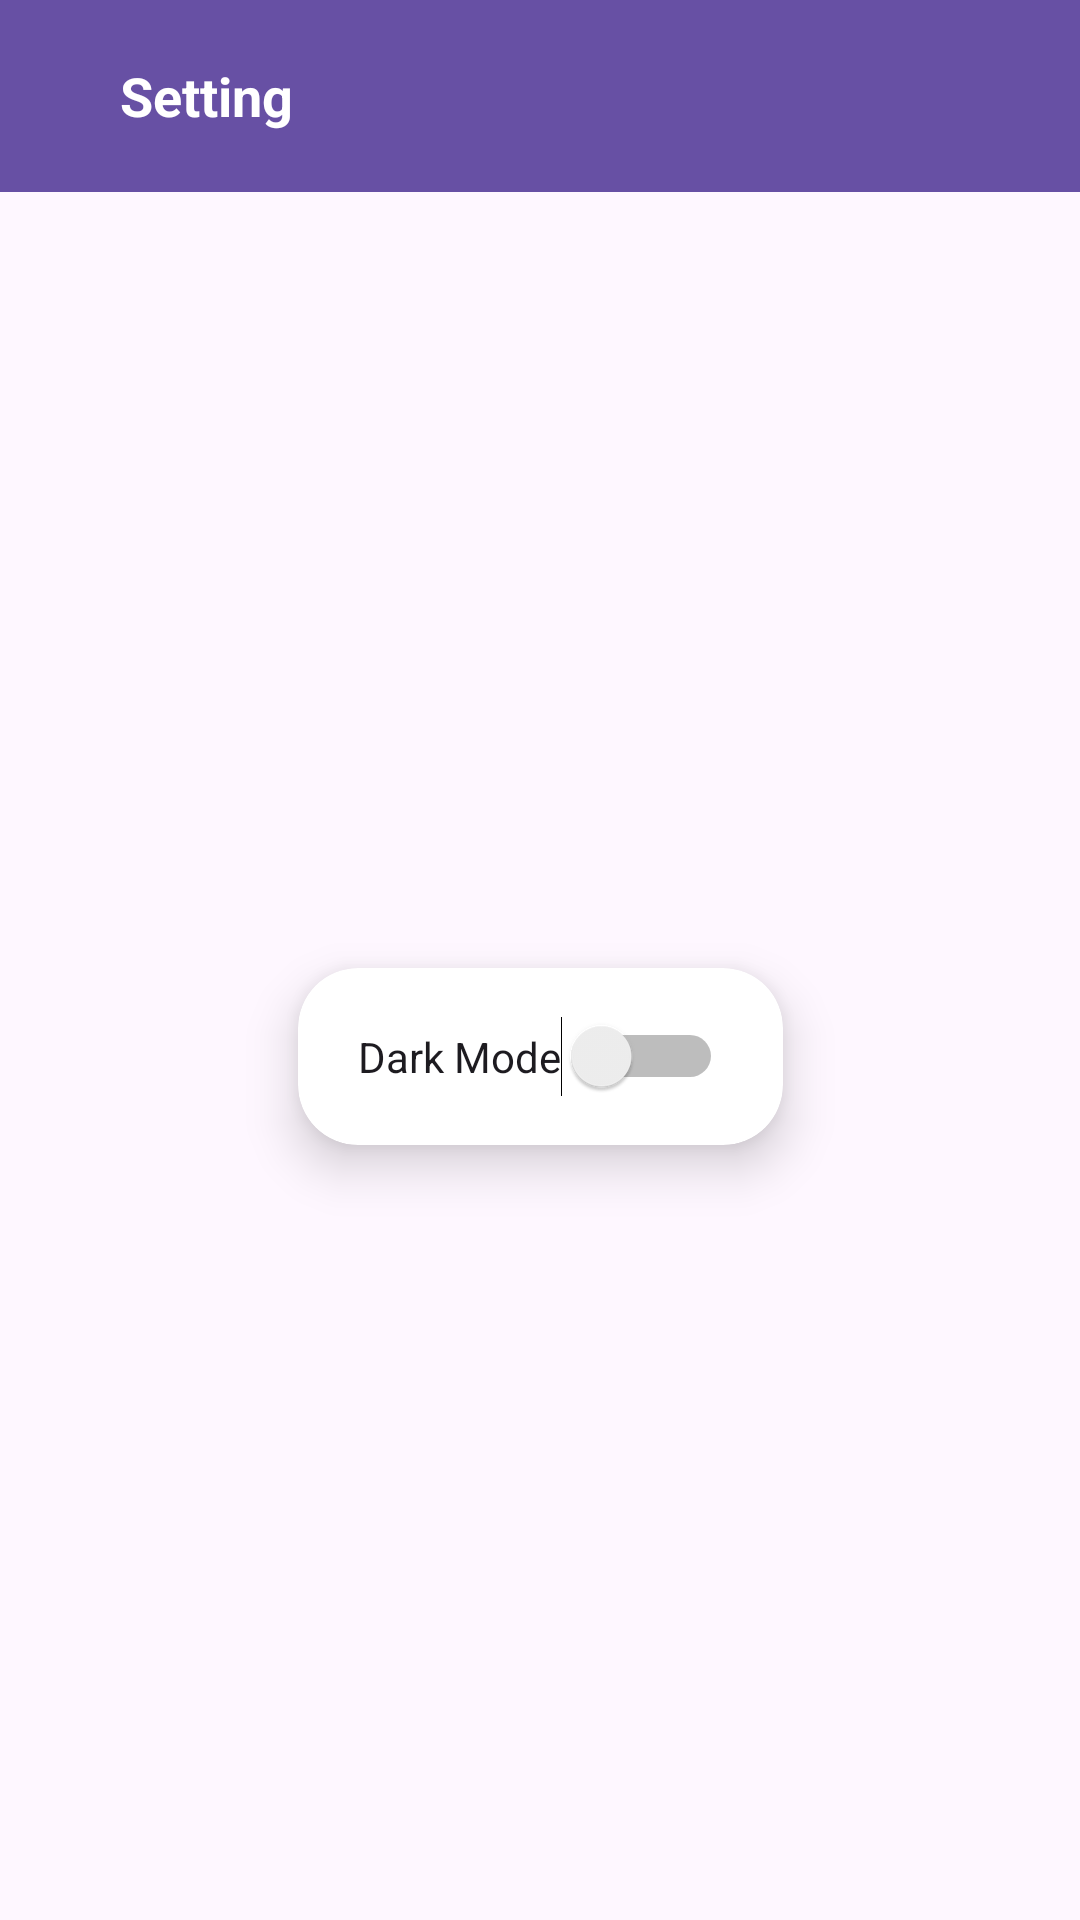

The Android layout XML behind this screen, and the referenced resources:
<!-- AndroidManifest.xml: application theme Theme.AplikasiGitHub -->
<!-- res/layout/activity_setting.xml -->
<?xml version="1.0" encoding="utf-8"?>
<androidx.constraintlayout.widget.ConstraintLayout xmlns:android="http://schemas.android.com/apk/res/android"
    xmlns:app="http://schemas.android.com/apk/res-auto"
    xmlns:tools="http://schemas.android.com/tools"
    android:layout_width="match_parent"
    android:layout_height="match_parent"
    tools:context=".ui.SettingActivity">

    <com.google.android.material.appbar.AppBarLayout
        android:id="@+id/appBarLayout"
        android:layout_width="match_parent"
        android:layout_height="wrap_content"
        app:layout_constraintBottom_toBottomOf="parent"
        app:layout_constraintEnd_toEndOf="parent"
        app:layout_constraintStart_toStartOf="parent"
        app:layout_constraintTop_toTopOf="parent"
        app:layout_constraintVertical_bias="0.0">

        <androidx.appcompat.widget.Toolbar
            android:id="@+id/toolbar"
            android:layout_width="match_parent"
            android:layout_height="?attr/actionBarSize"
            android:background="?attr/colorPrimary">

            <ImageView
                android:id="@+id/btn_settings_back"
                android:layout_width="wrap_content"
                android:layout_height="wrap_content"
                android:layout_gravity="start"
                android:contentDescription="@string/button_back"
                android:onClick="onBackPressed"
                android:src="@drawable/baseline_arrow_back_white" />

            <TextView
                android:layout_width="wrap_content"
                android:layout_height="wrap_content"
                android:layout_marginLeft="40dp"
                android:text="@string/iniSetting"
                android:textColor="@color/white"
                android:textSize="18sp"
                android:textStyle="bold" />

        </androidx.appcompat.widget.Toolbar>

    </com.google.android.material.appbar.AppBarLayout>

    <androidx.cardview.widget.CardView
        android:layout_width="wrap_content"

        android:layout_height="wrap_content"
        app:layout_constraintBottom_toBottomOf="parent"
        app:layout_constraintEnd_toEndOf="parent"
        app:cardCornerRadius="20dp"
        app:cardElevation="10dp"
        android:padding="10dp"
        app:cardUseCompatPadding="true"
        app:layout_constraintStart_toStartOf="parent"
        app:layout_constraintTop_toBottomOf="@+id/appBarLayout">

        <Switch
            android:padding="20dp"
            android:id="@+id/switch_theme"
            android:layout_width="wrap_content"
            android:layout_height="wrap_content"
            android:text="@string/dark_mode"
            app:layout_constraintBottom_toBottomOf="parent"
            app:layout_constraintEnd_toEndOf="parent"
            app:layout_constraintStart_toStartOf="parent"
            app:layout_constraintTop_toTopOf="parent"
            tools:ignore="UseSwitchCompatOrMaterialXml" />
    </androidx.cardview.widget.CardView>

</androidx.constraintlayout.widget.ConstraintLayout>
<!-- resources referenced by this layout -->
<resources>
  <string name="button_back">Back</string>
  <string name="dark_mode">Dark Mode</string>
  <string name="iniSetting">Setting</string>
  <style name="Theme.AplikasiGitHub" parent="Base.Theme.AplikasiGitHub" />
  <style name="Base.Theme.AplikasiGitHub" parent="Theme.Material3.DayNight.NoActionBar">
          
          
      </style>
  <!-- not gathered from this repository: default colours our renderer supplied (Android Studio template values) -->
  <color name="white">#FFFFFFFF</color>
</resources>
